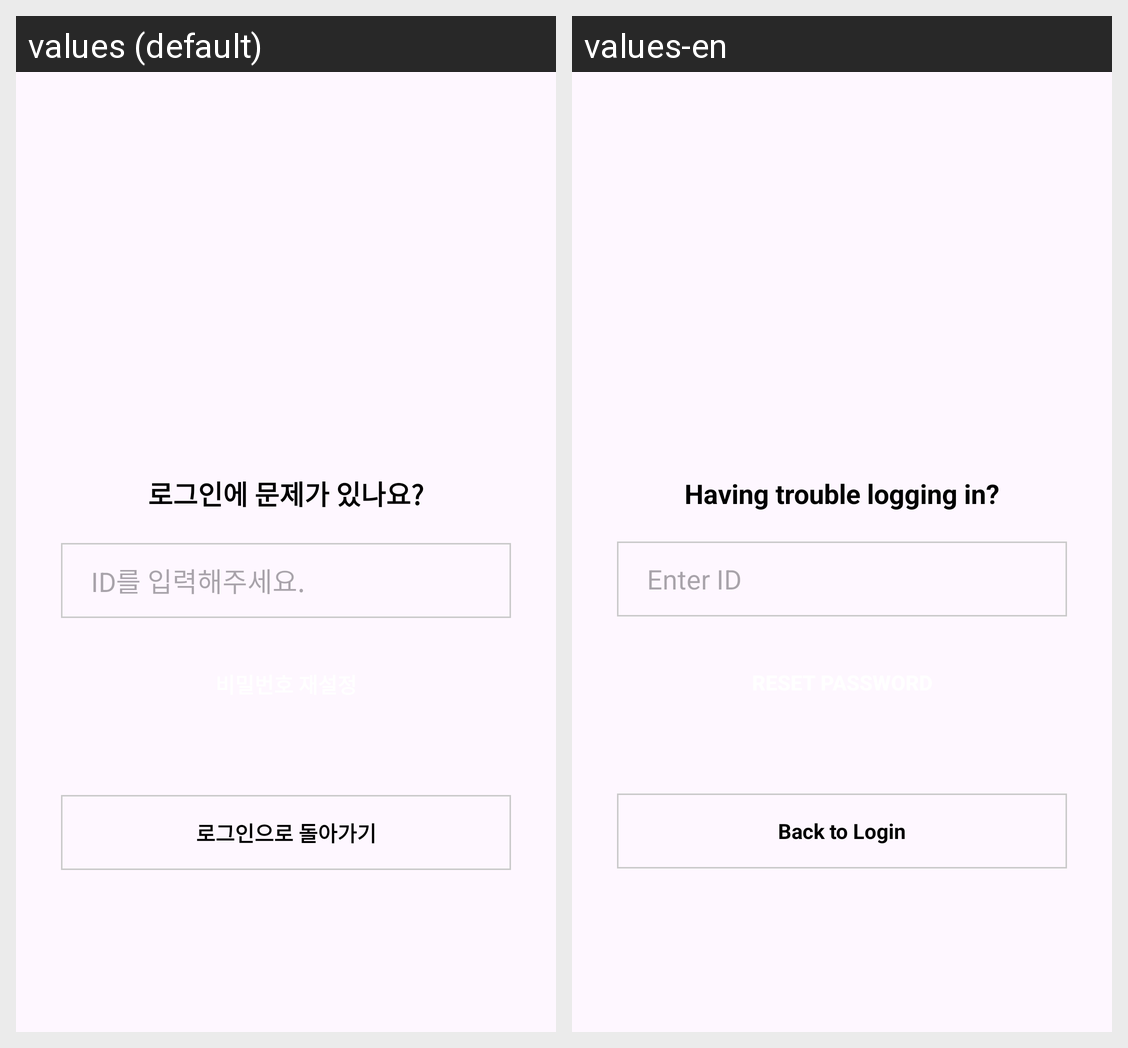

The same Android screen rendered under two of its app's locales, left to right. List the strings drawn on it with the default value and each locale's translation.
Android screen res/layout/activity_login_find_pw.xml rendered under 2 locales, left to right: values (default), values-en. Device: Nexus 5 (rendered at 1080×1920; each locale shown at half size, 540×960, under a caption strip naming it); theme Theme.Philogram.
Strings drawn on this screen, with the default value and each locale's value (text and hints the layout hard-codes, and strings that could not be matched under every locale, appear in the picture but are not listed):

login_find_problem_txt
  values: 로그인에 문제가 있나요?
  values-en: Having trouble logging in?

login_find_id_hint
  values: ID를 입력해주세요.
  values-en: Enter ID

login_find_back_login_txt
  values: 로그인으로 돌아가기
  values-en: Back to Login
